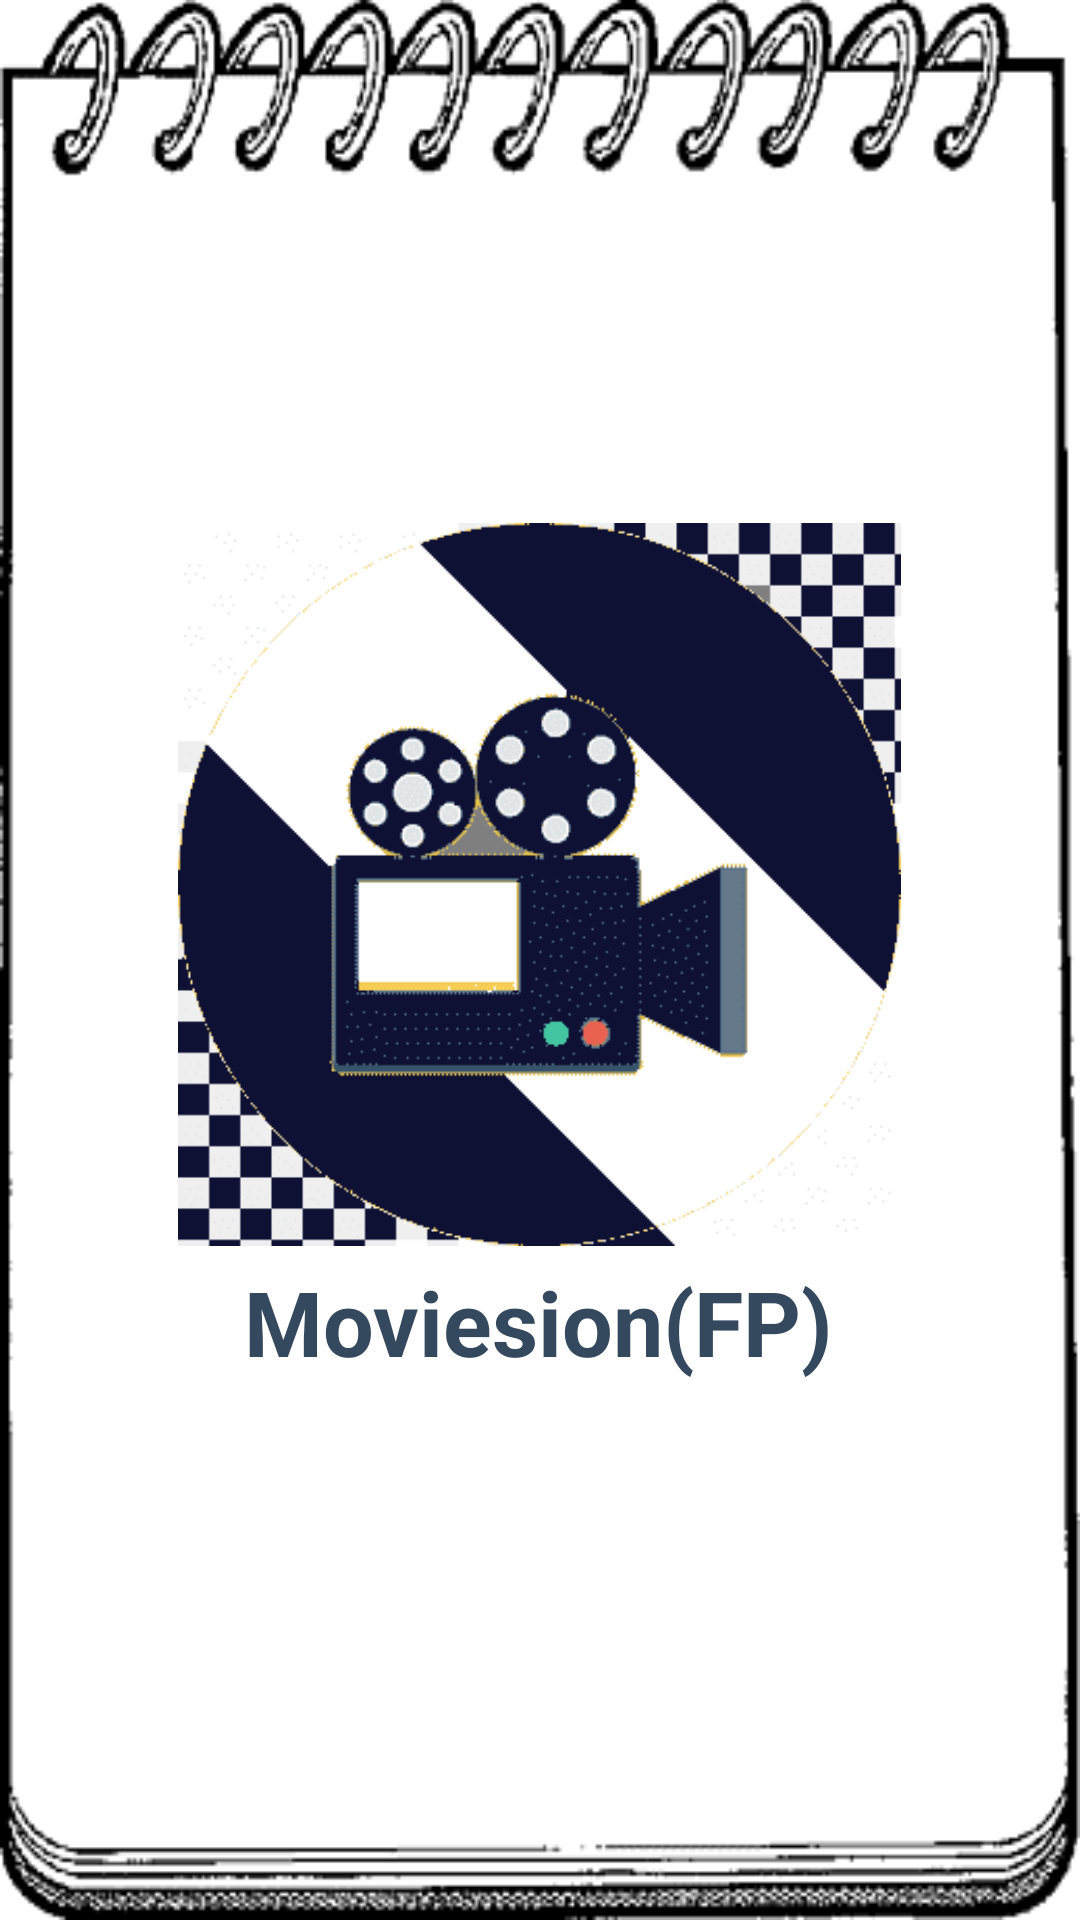

Write the Android layout XML for this screen, with the resource values it uses.
<!-- AndroidManifest.xml: application theme AppTheme -->
<!-- res/layout/activity_splashscreen.xml -->
<?xml version="1.0" encoding="utf-8"?>
<RelativeLayout xmlns:android="http://schemas.android.com/apk/res/android"
    xmlns:tools="http://schemas.android.com/tools"
    android:layout_width="match_parent"
    android:layout_height="match_parent"
    android:background="@drawable/background2"
    tools:context=".ui.activity.SpalshScreenActivity">

    <LinearLayout
        android:layout_width="wrap_content"
        android:layout_height="wrap_content"
        android:orientation="vertical"
        android:gravity="center"
        android:layout_centerInParent="true">

        <ImageView
            android:layout_width="249dp"
            android:layout_height="241dp"
            android:src="@drawable/logo" />

        <TextView
            android:layout_width="wrap_content"
            android:layout_height="wrap_content"
            android:text="@string/app_name"
            android:textSize="30sp"
            android:layout_margin="5dp"
            android:textColor="@color/red_active"
            android:textStyle="bold"/>

    </LinearLayout>

</RelativeLayout>
<!-- resources referenced by this layout -->
<resources>
  <color name="red_active">#34495E</color>
  <!-- drawable background2: png bitmap (drawable-v24, 6714 bytes) -->
  <!-- drawable logo: png bitmap (drawable-v24, 12922 bytes) -->
  <string name="app_name">Moviesion(FP)</string>
  <style name="AppTheme" parent="Theme.AppCompat.Light.NoActionBar">
          
          <item name="colorPrimary">@color/colorPrimary</item>
          <item name="colorPrimaryDark">@color/colorPrimaryDark</item>
          <item name="colorAccent">@color/colorAccent</item>
      </style>
  <color name="colorPrimary">@color/red_bg_light</color>
  <color name="colorPrimaryDark">@color/red_inactive</color>
  <color name="colorAccent">@color/red_active</color>
  <color name="red_bg_light">#ffebee</color>
  <color name="red_inactive">#1C2833</color>
</resources>
